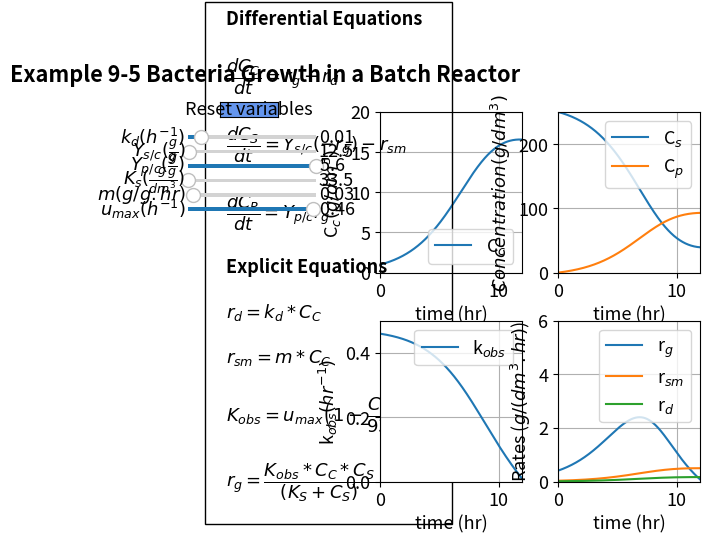

Generate this figure with matplotlib:
#%%
#Libraries
import numpy as np
from scipy.integrate import odeint
import matplotlib.pyplot as plt
import matplotlib
matplotlib.rcParams.update({'font.size': 13})
from matplotlib.widgets import Slider, Button
#%%
#Explicit Equations
kd = 0.01
Ysc = 12.5
Ypc = 5.6
Ks = 33.5
m = 0.03
umax = 0.46
Cso = 250
Cco = 1
def ODEfun(Yfuncvec, t, kd, Ysc, Ypc, Ks, m, umax):
    Cc= Yfuncvec[0]
    Cs= Yfuncvec[1]
    Cp= Yfuncvec[2]
    #Explicit Equation Inline
    rd = Cc*kd
    rsm = m*Cc
    kobs = umax*(1-Cp/93)**(0.52)
    rg = kobs*Cc*Cs/(Ks+Cs)
    
    #Differential Equations
    dCcdt = rg-rd
    dCsdt = Ysc*(-rg) - rsm
    dCpdt = rg*Ypc
    return np.array([dCcdt, dCsdt, dCpdt])

tspan = np.linspace(0, 12, 1000)
y0 = np.array([1, 250, 0])

#%%
fig, ((ax1, ax2), (ax3, ax4)) = plt.subplots(2, 2)
plt.subplots_adjust(left  = 0.4)
fig.suptitle("""Example 9-5 Bacteria Growth in a Batch Reactor""", x = 0.22, y=0.98, fontweight='bold')
fig.subplots_adjust(wspace=0.25,hspace=0.3)
sol = odeint(ODEfun, y0, tspan, (kd, Ysc, Ypc, Ks, m, umax))
Cc= sol[:, 0]
Cs= sol[:, 1]
Cp= sol[:, 2]
kobs = umax*(1-Cp/93)**(0.52)
rd = Cc*kd
rsm = m*Cc
kobs = umax*(1-Cp/93)**(0.52)
rg = kobs*Cc*Cs/(Ks+Cs)

p1 = ax1.plot(tspan, Cc)[0]
ax1.legend([r'C$_c$'], loc='lower right')
ax1.set_xlabel('time (hr)', fontsize='medium')
ax1.set_ylabel(r'C$_c (g/dm^3)$ ', fontsize='medium')
ax1.set_ylim(0,20)
ax1.set_xlim(0,12)
ax1.grid()

p2, p3 = ax2.plot(tspan, Cs, tspan, Cp)
ax2.legend([r'C$_s$', r'C$_p$'], loc='upper right')
ax2.set_ylim(0,250)
ax2.set_xlim(0,12)
ax2.grid()
ax2.set_xlabel('time (hr)', fontsize='medium')
ax2.set_ylabel(r'$Concentration (g/dm^3)$ ', fontsize='medium')

p4 = ax3.plot(tspan, kobs)[0]
ax3.legend([r'k$_{obs}$'], loc='upper right')
ax3.set_ylim(0,0.5)
ax3.set_xlim(0,12)
ax3.grid()
ax3.set_xlabel('time (hr)', fontsize='medium')
ax3.set_ylabel(r'k$_{obs} (hr^{-1})$', fontsize='medium')

p5, p6, p7 = ax4.plot(tspan, rg, tspan, rsm, tspan, rd)
ax4.legend([r'r$_g$', r'r$_{sm}$', r'r$_d$'], loc='upper right')
ax4.set_ylim(0,6)
ax4.set_xlim(0,12)
ax4.grid()
ax4.set_xlabel('time (hr)', fontsize='medium')
ax4.set_ylabel(r'Rates ($g/(dm^3.hr)$)', fontsize='medium')

ax1.text(-13, -26,'Differential Equations'
         '\n\n'
         r'$\dfrac{dC_C}{dt} = r_g - r_d$'
                  '\n \n'
         r'$\dfrac{dC_S}{dt} = Y_{s/c}(-r_g) - r_{sm}$'
                  '\n \n'
         r'$\dfrac{dC_P}{dt} = Y_{p/c}r_g$'
                  '\n \n'                  
         'Explicit Equations'
                  '\n\n'
         r'$r_d = k_d*C_C$'
         '\n\n'         
         r'$r_{sm} = m*C_C$'
         '\n\n'
         r'$K_{obs} = u_{max}\left(1-\dfrac{C_P}{93}\right)^{0.52}$'
         '\n\n'
         r'$r_g = \dfrac{K_{obs}*C_C*C_S}{(K_S + C_S)}$'
         , ha='left', wrap = True, fontsize=13,
        bbox=dict(facecolor='none', edgecolor='black', pad=15), fontweight='bold')

#%%
axcolor = 'black'
ax_kd = plt.axes([0.1, 0.82, 0.2, 0.015], facecolor=axcolor)
ax_Ysc = plt.axes([0.1, 0.79, 0.2, 0.015], facecolor=axcolor)
ax_Ypc = plt.axes([0.1, 0.76, 0.2, 0.015], facecolor=axcolor)
ax_Ks = plt.axes([0.1, 0.73, 0.2, 0.015], facecolor=axcolor)
ax_m = plt.axes([0.1, 0.70, 0.2, 0.015], facecolor=axcolor)
ax_umax = plt.axes([0.1, 0.67, 0.2, 0.015], facecolor=axcolor)

skd = Slider(ax_kd, r'$k_d (h^{-1})$', 0, 0.1, valinit=.01,valfmt='%1.2f')
sYsc= Slider(ax_Ysc, r'$Y_{s/c} (\frac{g}{g})$', 12.4, 30., valinit=12.5,valfmt='%1.1f')
sYpc = Slider(ax_Ypc, r'$Y_{p/c} (\frac{g}{g})$', 1, 5.6, valinit=5.6)
sKs = Slider(ax_Ks, r'$K_s (\frac{g}{dm^3}) $', 33.5, 200, valinit=33.5,valfmt='%1.1f')
sm = Slider(ax_m, r'$m (g/g.hr)$', 0.01, 0.5, valinit= 0.03,valfmt='%1.2f')
sumax = Slider(ax_umax, r'$u_{max} (h^{-1})$', 0.1, 0.47, valinit=0.46)


def update_plot2(val):
    kd = skd.val
    Ysc =sYsc.val
    Ypc = sYpc.val
    Ks =sKs.val
    m = sm.val
    umax = sumax.val
    sol = odeint(ODEfun, y0, tspan, (kd, Ysc, Ypc, Ks, m, umax))
    Cc= sol[:, 0]
    Cs= sol[:, 1]
    Cp= sol[:, 2]
    kobs = umax*(1-Cp/93)**(0.52)
    rd = Cc*kd
    rsm = m*Cc
    kobs = umax*(1-Cp/93)**(0.52)
    rg = kobs*Cc*Cs/(Ks+Cs)
    p1.set_ydata(Cc)
    p2.set_ydata(Cs)
    p3.set_ydata(Cp)
    p4.set_ydata(kobs)
    p5.set_ydata(rg)
    p6.set_ydata(rsm)
    p7.set_ydata(rd)
    fig.canvas.draw_idle()


skd.on_changed(update_plot2)
sYsc.on_changed(update_plot2)
sYpc.on_changed(update_plot2)
sKs.on_changed(update_plot2)
sm.on_changed(update_plot2)
sumax.on_changed(update_plot2)
#

resetax = plt.axes([0.15, 0.87, 0.09, 0.03])
button = Button(resetax, 'Reset variables', color='cornflowerblue', hovercolor='0.975')

def reset(event):
    skd.reset()
    sYsc.reset()
    sYpc.reset()
    sKs.reset()
    sm.reset()
    sumax.reset()
button.on_clicked(reset)
    
